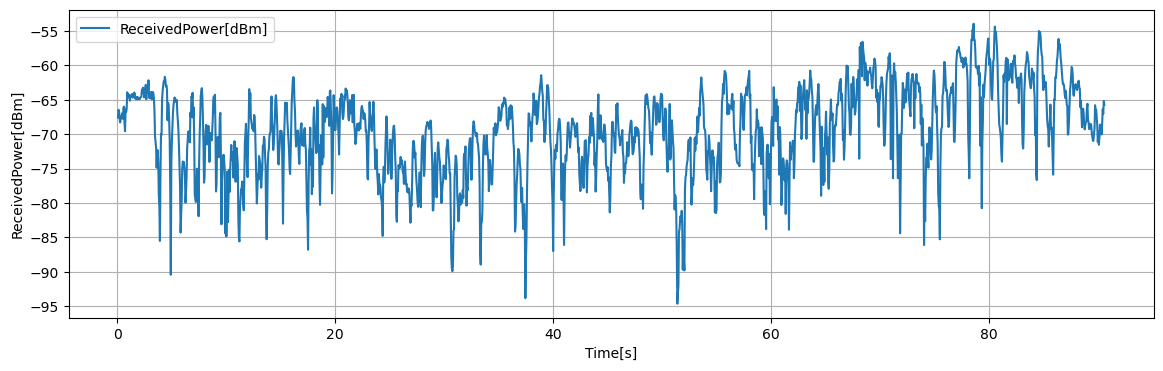

Data behind this chart, as committed beside it:
Time[s], Volt[V], ReceivedPower[dBm], 1step_diff[dB]
0.05, 0.2434, -67.57, 1.12
0.1, 0.2575, -66.45, 0.22
0.15, 0.2547, -66.67, 0.916
0.2, 0.2432, -67.59, 0.7
0.25, 0.2345, -68.29, 0.472
0.3, 0.2404, -67.82, 0.404
0.35, 0.2455, -67.41, 0.148
0.4, 0.2473, -67.26, 0.324
0.45, 0.2514, -66.94, 0.828
0.5, 0.241, -67.77, 1.556
0.55, 0.2605, -66.21, 0.22
0.6, 0.2632, -65.99, 2.388
0.65, 0.2334, -68.38, 1.184
0.7, 0.2185, -69.56, 3.252
0.75, 0.2592, -66.31, 0.46
0.8, 0.2535, -66.77, 0.468
0.85, 0.2593, -66.3, 2.396
0.9, 0.2893, -63.91, 0.784
0.95, 0.2794, -64.69, 0.456
1, 0.2852, -64.24, 0.004
1.05, 0.2851, -64.24, 0.432
1.1, 0.2797, -64.67, 0.456
1.15, 0.274, -65.13, 0.76
1.2, 0.2835, -64.37, 0.048
1.25, 0.2829, -64.42, 0.052
1.3, 0.2823, -64.47, 0.316
1.35, 0.2862, -64.15, 0.532
1.4, 0.2796, -64.68, 0.416
1.45, 0.2848, -64.27, 0.004
1.5, 0.2848, -64.26, 0.32
1.55, 0.2888, -63.94, 0.248
1.6, 0.2857, -64.19, 0.672
1.65, 0.2773, -64.86, 0.256
1.7, 0.2805, -64.61, 0.216
1.75, 0.2778, -64.82, 0.128
1.8, 0.2762, -64.95, 0.356
1.85, 0.2807, -64.6, 0.2
1.9, 0.2782, -64.8, 0.076
1.95, 0.2772, -64.87, 0.04
2, 0.2777, -64.83, 0.096
2.05, 0.2765, -64.93, 0.248
2.1, 0.2796, -64.68, 0.084
2.15, 0.2807, -64.6, 0.064
2.2, 0.2814, -64.53, 1.016
2.25, 0.2942, -63.52, 0.488
2.3, 0.288, -64, 0.76
2.35, 0.2975, -63.24, 0.224
2.4, 0.2948, -63.47, 1.176
2.45, 0.2801, -64.64, 0.512
2.5, 0.2864, -64.13, 0.46
2.55, 0.2922, -63.67, 0.844
2.6, 0.3028, -62.83, 2.104
2.65, 0.2764, -64.93, 1.832
2.7, 0.2994, -63.1, 0.152
2.75, 0.2974, -63.25, 0.716
2.8, 0.2885, -63.97, 1.796
2.85, 0.311, -62.17, 2.52
2.9, 0.2794, -64.69, 0.072
2.95, 0.2786, -64.76, 0.724
3, 0.2876, -64.04, 0.088
... 1,752 more rows
